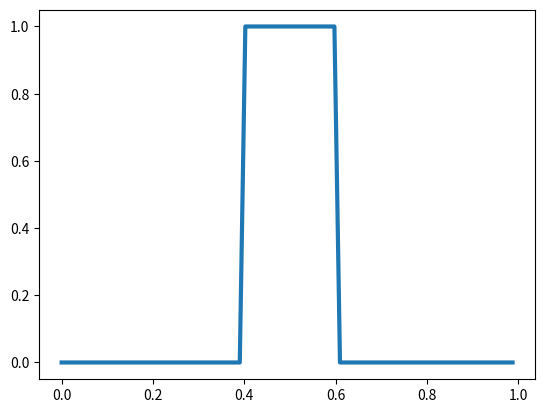
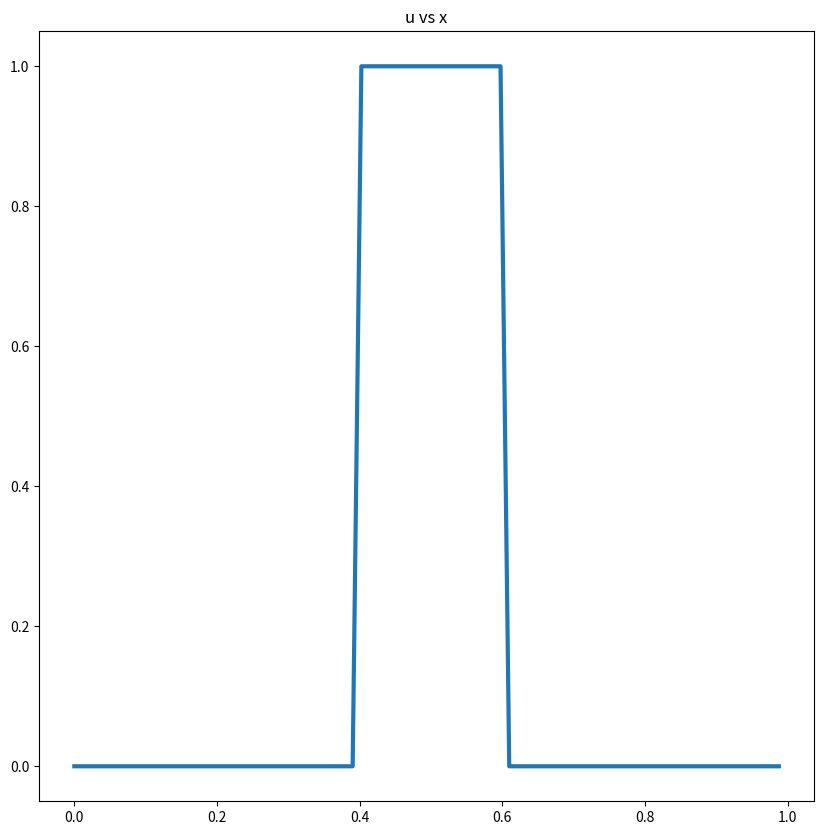

Source code (Python) for these figures, in order: (Note: this script raises an exception after producing the figures.)
import numpy as np
import scipy as sp
import matplotlib.pyplot as plt

c = 1.0
T = 1.0 / c # end time

nx = 82
x = np.linspace(0, 1, nx, endpoint=False)
dx = x[1] - x[0]
xx = np.linspace(0, 1, 1000, endpoint=False)

def f(x):
    u = np.zeros(x.shape)
    u[np.intersect1d(np.where(x>0.4), np.where(x<0.6))] = 1.0
    return u

plt.plot(x, f(x), lw=3, clip_on=False)

lmbda = 0.93 * np.sign(c)
dt = dx * lmbda / abs(c)
nt = int(T/dt)
print('T = %g' % T)
print('tsteps = %d' % nt)
print('    dx = %g' % dx)
print('    dt = %g' % dt)
print('lambda = %g' % lmbda)

J = np.arange(0, nx - 1)  # all vertices
Jm1 = np.roll(J, 1)
Jp1 = np.roll(J, -1)

import time

plotit = True
u = f(x)

fig = plt.figure(figsize=(10,10))
plt.title('u vs x')
line2, = plt.plot(x, u, lw=3, clip_on=False)
        
def timestepper(n):
    # ETBS
    u[J] = u[J] - lmbda * u[J] * (u[J] - u[Jm1])
    
    uex = f((xx - c * (n+1) * dt) % 1.0)
        
    line2.set_data(x, u)
    
    return line2

from matplotlib import animation
from IPython.display import HTML

ani = animation.FuncAnimation(fig, timestepper, frames=nt, interval=30)
html = HTML(ani.to_jshtml())
plt.clf()
html

